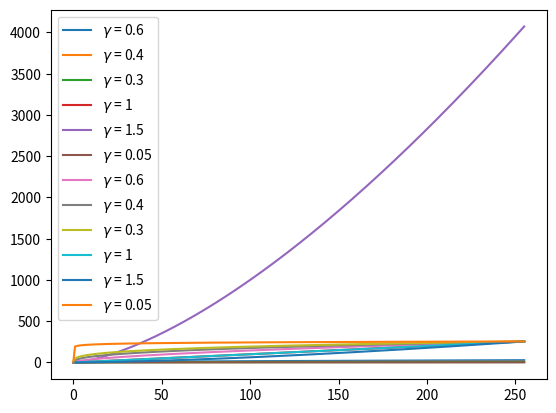

Here is the Python script that generated this plot:
import numpy as np
import matplotlib.pyplot as plt 

def gamma_transformation(array_of_gamma, plot_gammatransformation = True, adabt_range = False, image = None):

    if image == None:
        r = np.arange(0, 256, step = 1)

    for gamma in array_of_gamma:

        if adabt_range == True:
            c = 255/max(r**gamma)
        elif adabt_range == False:
            c = 1

        s = c*r**gamma
        
        print("Gammavalue: {}".format(gamma))
        print("Range for r: ({}, {})".format(min(r), max(r)))
        print("Range for s: ({}, {})".format(min(s), max(s)))

        plt.plot(r, s, label = "$\gamma$ = {}".format(gamma))

    if plot_gammatransformation == True: 
        plt.legend(loc = "best")       
        plt.show()

    pass

# Task 3a
print("\n Task 3a")

gamma_transformation([0.6,0.4,0.3, 1, 1.5, 0.05], plot_gammatransformation = True, adabt_range = False)

# Task 3a
print("\n Task 3a")

gamma_transformation([0.6,0.4,0.3, 1, 1.5, 0.05], plot_gammatransformation = True, adabt_range = True)